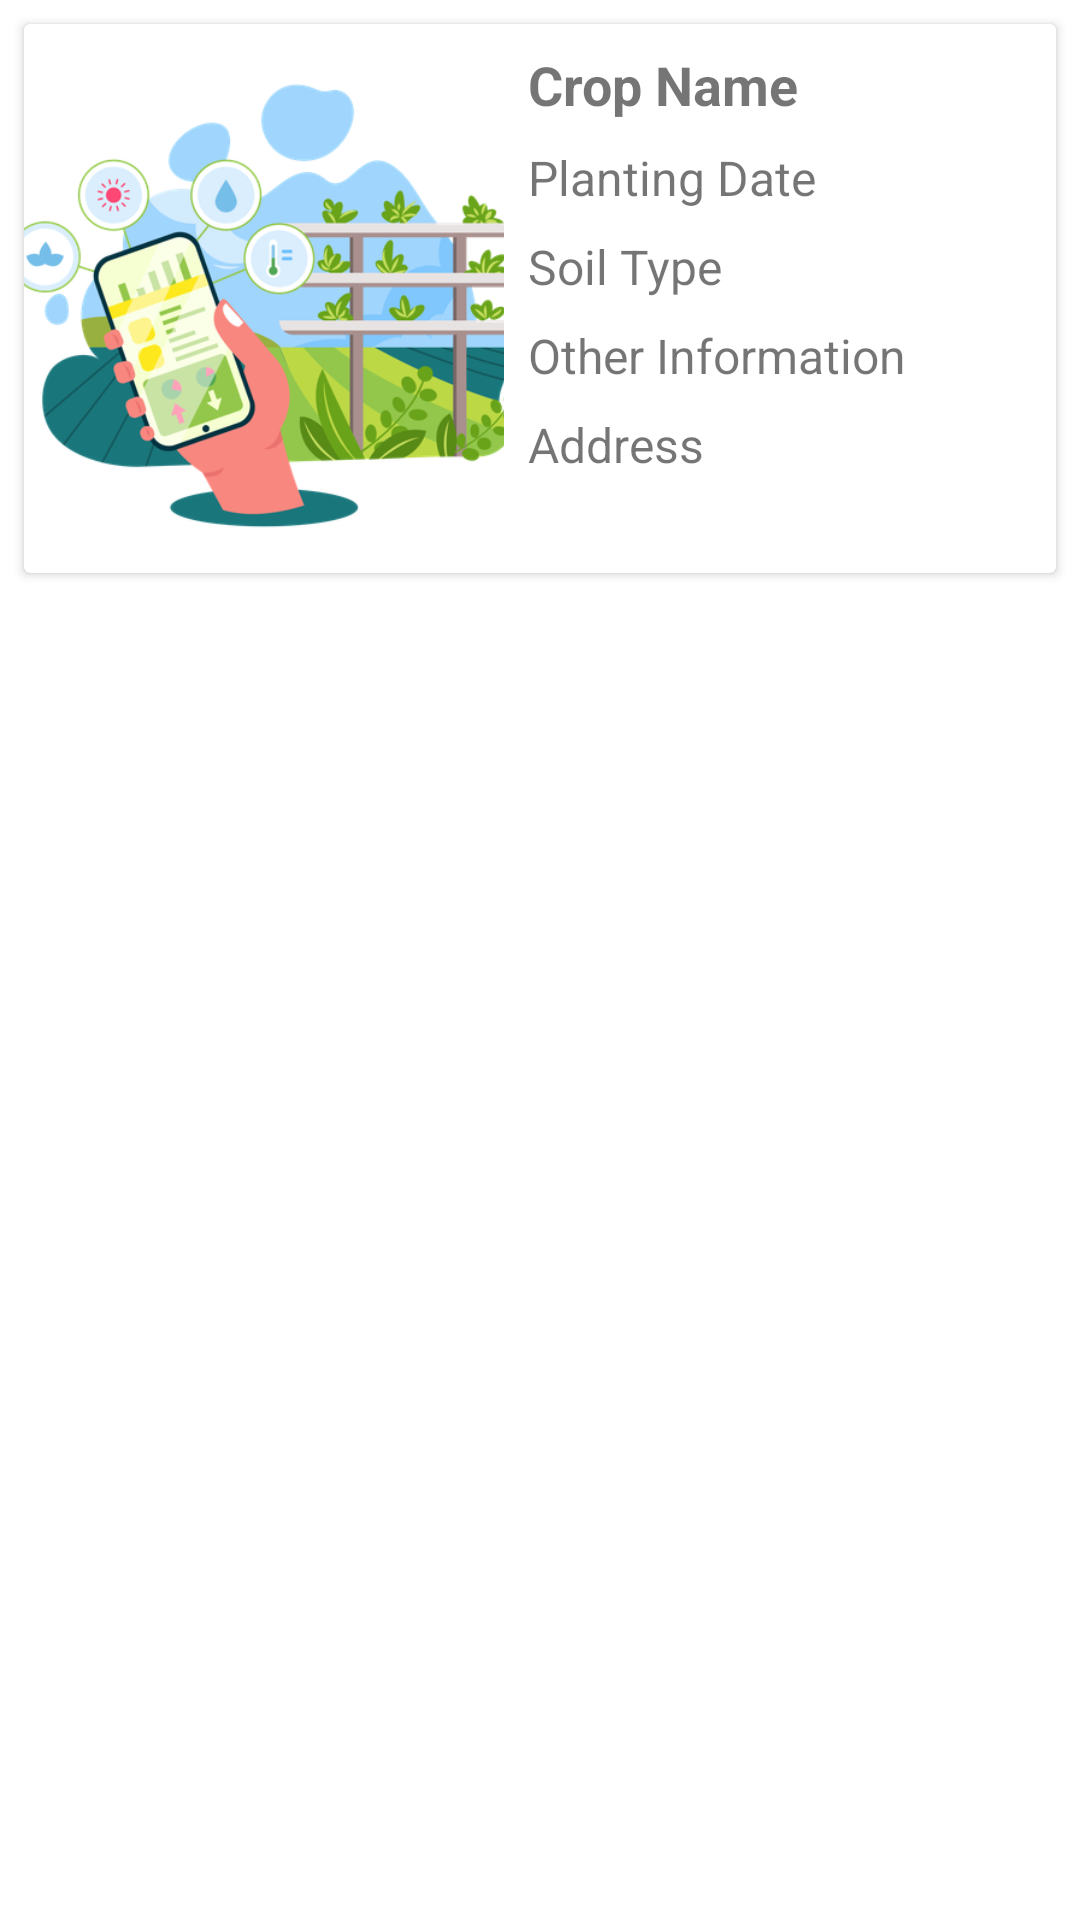

Reconstruct the res/layout file that produces this screen, plus the resources it refers to.
<!-- AndroidManifest.xml: application theme Theme.SmartKissan -->
<!-- res/layout/crop_view.xml -->
<?xml version="1.0" encoding="utf-8"?>
<LinearLayout xmlns:android="http://schemas.android.com/apk/res/android"
    android:layout_width="match_parent"
    android:layout_height="match_parent">

    
    <androidx.cardview.widget.CardView
        android:layout_width="match_parent"
        android:layout_height="wrap_content"
        android:layout_margin="8dp">

        <LinearLayout
            android:layout_width="match_parent"
            android:layout_height="wrap_content"
            android:orientation="horizontal">

            
            <ImageView
                android:id="@+id/imageViewCrop"
                android:layout_width="160dp"
                android:layout_height="match_parent"
                android:padding="8dp"
                android:scaleType="centerCrop"
                android:src="@drawable/welcomeim" />

            
            <LinearLayout
                android:layout_width="match_parent"
                android:layout_height="wrap_content"
                android:orientation="vertical"
                android:padding="8dp">

                
                <TextView
                    android:id="@+id/textViewCropName"
                    android:layout_width="wrap_content"
                    android:layout_height="wrap_content"
                    android:text="Crop Name"
                    android:textSize="18sp"
                    android:textStyle="bold"/>

                
                <TextView
                    android:id="@+id/textViewPlantingDate"
                    android:layout_width="wrap_content"
                    android:layout_height="wrap_content"
                    android:text="Planting Date"
                    android:textSize="16sp"
                    android:layout_marginTop="8dp" />

                
                <TextView
                    android:id="@+id/textViewSoilType"
                    android:layout_width="wrap_content"
                    android:layout_height="wrap_content"
                    android:text="Soil Type"
                    android:textSize="16sp"
                    android:layout_marginTop="8dp" />

                
                <TextView
                    android:id="@+id/textViewOtherInfo"
                    android:layout_width="wrap_content"
                    android:layout_height="wrap_content"
                    android:text="Other Information"
                    android:textSize="16sp"
                    android:layout_marginTop="8dp" />

                
                <TextView
                    android:id="@+id/textViewAddress"
                    android:layout_width="wrap_content"
                    android:layout_height="wrap_content"
                    android:text="Address"
                    android:textSize="16sp"
                    android:layout_marginTop="8dp" />


                
                <LinearLayout
                    android:layout_width="match_parent"
                    android:layout_height="wrap_content"
                    android:orientation="horizontal"
                    android:layout_marginTop="8dp">

                    
                    <ImageButton
                        android:id="@+id/buttonEdit"
                        android:layout_width="wrap_content"
                        android:layout_height="wrap_content"
                        android:src="@drawable/edit_crop"
                        android:background="?attr/selectableItemBackground"
                        android:padding="8dp" />

                    
                    <ImageButton
                        android:id="@+id/buttonDelete"
                        android:layout_width="wrap_content"
                        android:layout_height="wrap_content"
                        android:src="@drawable/baseline_delete_24"
                        android:background="?attr/selectableItemBackground"
                        android:padding="8dp" />
                </LinearLayout>
            </LinearLayout>
        </LinearLayout>
    </androidx.cardview.widget.CardView>

</LinearLayout>
<!-- resources referenced by this layout -->
<resources>
  <!-- drawable welcomeim: png bitmap (drawable, 111667 bytes) -->
  <style name="Theme.SmartKissan" parent="Theme.MaterialComponents.DayNight.NoActionBar">
          
          <item name="colorPrimary">@color/green</item>
          <item name="colorPrimaryVariant">@color/green</item>
          <item name="colorOnPrimary">@color/white</item>
  
          
          <item name="colorSecondary">@color/teal_200</item>
          <item name="colorSecondaryVariant">@color/teal_700</item>
          <item name="colorOnSecondary">@color/black</item>
          
          <item name="android:statusBarColor">?attr/colorPrimaryVariant</item>
          
      </style>
  <color name="green">#136207</color>
  <color name="white">#FFFFFFFF</color>
  <color name="teal_200">#FF03DAC5</color>
  <color name="teal_700">#FF018786</color>
  <color name="black">#FF000000</color>
</resources>
